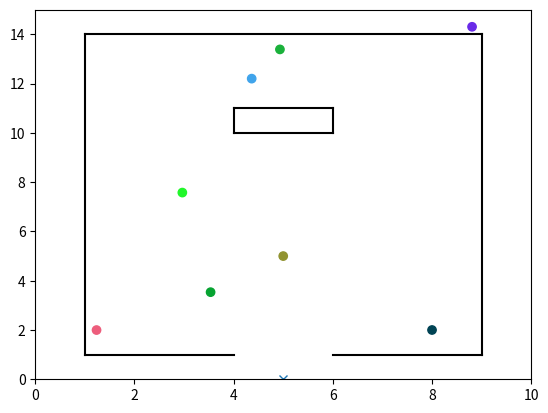

This chart was generated by the following Python code:
# -*- coding: utf-8 -*-
"""
Created on Thu Nov 30 10:29:35 2017

@author: nirin
"""

# test

# Je rajoute quelques lignes de commentaires

import numpy as np
import matplotlib.pylab as plt
import matplotlib.animation as animation
import time
import scipy
import random

plt.close("all")



numero_agent = 1
numero_porte = -1
seuil_porte = 0.1
        
class Agent:
    def __init__(self, positionBase, vitesseBase, sigma, epsilon, nom = '', color = ''):
        self.vitesseBase = vitesseBase
        self.sigma = sigma
        self.epsilon = epsilon
        self.vitesse = np.array([0, 0])

        self.position = positionBase
        r = lambda: random.randint(0,255)
        if color == '':
            self.color = ('#%02X%02X%02X' % (r(),r(),r()))
        else:
            self.color = color
        self.alive = True
        self.nom = nom
        # note : si quelqu'un traverse une porte il peut toujours gêner la sortie d'une salle
        
        
    def distance(self, element):
        if type(element) == Agent:
            return np.linalg.norm(self.position - element.position)
        if type(element) == Porte:
            return np.linalg.norm(self.position - porte.positionCentre)

        
class Porte:
    def __init__(self, positionGauche, positionDroite):
        self.positionGauche = np.array(positionGauche)
        self.positionDroite = np.array(positionDroite)

        self.positionCentre= 0.5*(self.positionDroite+self.positionGauche)

        
class Obstacle:
    def __init__(self, sommets):
        # Sommets est un couple de couples
        self.sommets = np.array(sommets)
    def __del__(self):
        del self.sommets

        
class Grille:
    def __init__(self, Nx, Ny): 
        self.tab = [[0]*Nx for _ in range(Ny)]
    
        
class Environnement:
    def __init__(self, Lx, Ly, Nx, Ny, dt, obstacles, agents, portes):
        self.obstacles = obstacles
        self.agents = agents
        self.portes = portes
        self.Lx = Lx
        self.Ly = Ly
        self.Nx = Nx
        self.Ny = Ny
        self.dt = dt
        self.grille = Grille(Nx, Ny)
        
        def meter_to_int(x, N, L):
            return int(x * N / L) # dégueulasse
        
        for obstacle in obstacles:
            # TODO
            2;
            
        for agent in agents:
            nx = meter_to_int(agent.position[0], Nx, Lx)
            ny = meter_to_int(agent.position[1], Ny, Ly)
            
            self.grille.tab[nx][ny] = numero_agent
            
        for porte in portes:
            #Todo
            
            2;
            
    
    
    
    
            
    def maj(self):
        #========================================================
        def maj_vitesse_agents():
            #========================================================
            def maj_vitesse_agent_intention(agent):
                force = fintention(agent, self.portes)
                agent.vitesse += force * self.dt
            #========================================================
            #========================================================
            def maj_vitesse_agent_repulsion(agent):
                for agent_i in self.agents:
                    
                    if agent_i != agent:
                        
                        force = fagent(agent, agent_i)
                        agent.vitesse += force * self.dt
            def maj_vitesse_agent_repulsion_mur(agent):
                for obstacle in self.obstacles:
                    force = f_repulsion_obstacle(agent, obstacle)
                    agent.vitesse += force * self.dt
            #========================================================
            for agent in self.agents:
                if agent.alive:
                    agent.vitesse = np.array([0., 0.])
                    
                    maj_vitesse_agent_intention(agent)
                    maj_vitesse_agent_repulsion(agent)
                    maj_vitesse_agent_repulsion_mur(agent)
        #========================================================
        
        def maj_position_agents():
            for agent in self.agents:
                if agent.alive:
                    agent.position = agent.position + self.dt * agent.vitesse
                
        def maj_agents_alive():
            for agent in self.agents:
                for porte in self.portes:
                    if agent.distance(porte) < seuil_porte:
                        agent.alive = False

        maj_vitesse_agents()
        maj_position_agents()
        maj_agents_alive()
    
        
    def afficher(self, figure, axe):
        x = []
        y = []
        color = []
        axe.set_xlim(0, self.Lx)
        axe.set_ylim(0, self.Ly)
        for agent in self.agents:
            x.append(agent.position[0])
            y.append(agent.position[1])
            color.append(agent.color)
            
        
        axe.scatter(x, y, c = color)
        for obstacle in self.obstacles:

            x = []
            y = []
            for sommet in obstacle.sommets:
                x.append(sommet[0])
                y.append(sommet[1])
                
            axe.plot(x, y, color = '#000000')
            
        for porte in self.portes:
            pos_porte = porte.positionCentre
            plt.plot(pos_porte[0], pos_porte[1], 'x')

def build_walls(Lx,Ly,portes):
#On suppose que les portes sont bien définies
    
    liste_murs=[]
    murd=[0,Ly]
    murg=[0,Ly]
    murh=[0,Lx]
    murb=[0,Lx]
    
    for porte in portes:
        
        #Si x est le même : porte à gauche ou à droite
        if porte.positionGauche[0]==porte.positionDroite[0]:
            
            xp=porte.positionGauche[0]
            
            #La porte est à gauche
            if xp==0:
                murg+=[porte.positionGauche[1],porte.positionDroite[1]]
            #La porte est à droite
            else:
                murd+=[porte.positionGauche[1],porte.positionDroite[1]]
            
        #Sinon y est le même : porte en haut ou en bas
        else:
            
            yp=porte.positionGauche[1]
            
            #La porte est en bas
            if yp==0:
                murb+=[porte.positionGauche[0],porte.positionDroite[0]]
            #La porte est en haut
            else:
                murh+=[porte.positionGauche[0],porte.positionDroite[0]]
    
    murb=sorted(murb)
    murh=sorted(murh)
    murd=sorted(murd)
    murg=sorted(murg)
    
    
    #Build left walls
    liste_murs+=[Obstacle([[0,murg[0]],[0,murg[1]]])]
    
    for i in range(2,len(murg),2):
        
        liste_murs.append(Obstacle([[0,murg[i]],[0,murg[i+1]]]))
       
    #Build right walls
    liste_murs.append(Obstacle([[0,murd[0]],[0,murd[1]]]))
    
    for i in range(2,len(murd),2):
        
        liste_murs.append(Obstacle([[Lx,murd[i]],[Lx,murd[i+1]]]))
        
    #Build bottom walls
    liste_murs.append(Obstacle([[murb[0],0],[murb[1],0]]))
    
    for i in range(2,len(murb),2):
        
        liste_murs.append(Obstacle([[murb[i],0],[murb[i+1],0]]))
    
    #Build top walls
    liste_murs.append(Obstacle([[murh[0],Ly],[murh[1],Ly]]))
    
    for i in range(2,len(murh),2):
        
        liste_murs.append(Obstacle([[murh[i],0],[murh[i+1],0]]))
            
    return liste_murs


def fintention(agent, portes):

# Intention naturellle pour un agent d'aller vers la porte la plus proche

    
    vect=portes[0].positionCentre-agent.position
    vect=vect/np.linalg.norm(vect)
    
    for porte in portes[1:-1]:
        
        vect_test=portes.positionCentre-agent.position
        vect_test=vect_test/np.linalg.norm(vect_test)
        
        if np.linalg.norm(vect_test) < np.linalg.norm(vect):
            
            vect = vect_test
        
    return agent.vitesseBase * np.array(vect)
    
def Dpotentiel(r,sigma,epsilon):
#La dérivée du potentiel de répulsion
    
    if r < 2**(1/6)*sigma:
        
        return 4*epsilon*(-12*(sigma/r)**12/r+6*(sigma/r)**6/r)

    return 0
    
def fagent(agent1,agent2):
#Force de répulsion entre deux agents

    sigma=agent1.sigma
    epsilon=agent1.epsilon
    r = agent1.distance(agent2)
    
    vecteur_unitaire = (agent1.position - agent2.position) / r
    
    if agent2.alive:
        amplitude = -Dpotentiel(r,sigma*2,epsilon)
    else:
        amplitude = 0.
    
    return amplitude * vecteur_unitaire
    
def f_repulsion_obstacle(agent, obstacle):
    K, L = obstacle.sommets
    A = agent.position
    KL = L - K
    KA = A - K
    
    d = np.dot(KL, KA)
    theta = d / np.linalg.norm(KL)**2
    KH = theta * KL
    H = K + KH
    
    #print(theta)
    if theta < 0.:
        H = K
    elif theta > 1.:
        H = L
    #print(H)
    HA = -agent.position + H 
    #print(HA)
    distanceHA = np.linalg.norm(HA)
    HA_u = HA / distanceHA
    
    #print(distanceHA)
    potentiel = Dpotentiel(distanceHA, agent.sigma, agent.epsilon)
    force = HA_u * potentiel

    #print(potentiel)
    #print(force)
    return force
    
    
def random_agent(Lx, Ly, sigma, epsilon):
    return Agent(np.array([Lx * random.random(), Ly * random.random()]), 1, sigma, epsilon)



# Premier exemple

Lx = 10.
Ly = 15.
Nx = 400
Ny = 400

dt = 0.05
sigma = 0.1
epsilon = 1.0




marie = Agent(np.array([5,5]), 1., sigma, epsilon*2, 'marie')
nirina = Agent(np.array([np.sqrt(2.)/2. * 5., np.sqrt(2.)/2. * 5.]), 1., sigma, epsilon/2, 'nirina')
luc = Agent(np.array([8., 2.]), 1., sigma, epsilon, 'luc')


# Murs d'exemple

#==============================================================================
mur0 = Obstacle([[4,1],[1,1]])
mur1 = Obstacle([[1,1], [1,14]])
mur2 = Obstacle([[1,14], [9,14]])
mur3 = Obstacle([[9,14], [9,1]])
mur4 = Obstacle([[9,1], [6,1]])
 
table1_1 = Obstacle([[6, 10], [6, 11]]) 
table1_2 = Obstacle([[6, 11], [4, 11]])
table1_3 = Obstacle([[4, 11], [4, 10]])
table1_4 = Obstacle([[4, 10], [6, 10]])
 
obstacles = [mur0, mur1, mur2, mur3, mur4, table1_1, table1_2, table1_3, table1_4]
#==============================================================================


porte = Porte([4,0], [6,0])


agents = [marie, nirina, luc]

for i in range(5):
    agents.append(random_agent(Lx, Ly, sigma, epsilon))
    
portes = [porte]
#obstacles=build_walls(Lx,Ly,portes)

salleTest = Environnement(Lx, Ly, Nx, Ny, dt, obstacles, agents, portes)


fig, ax = plt.subplots(1,1)

fig.show()



salleTest.afficher(fig, ax) 










